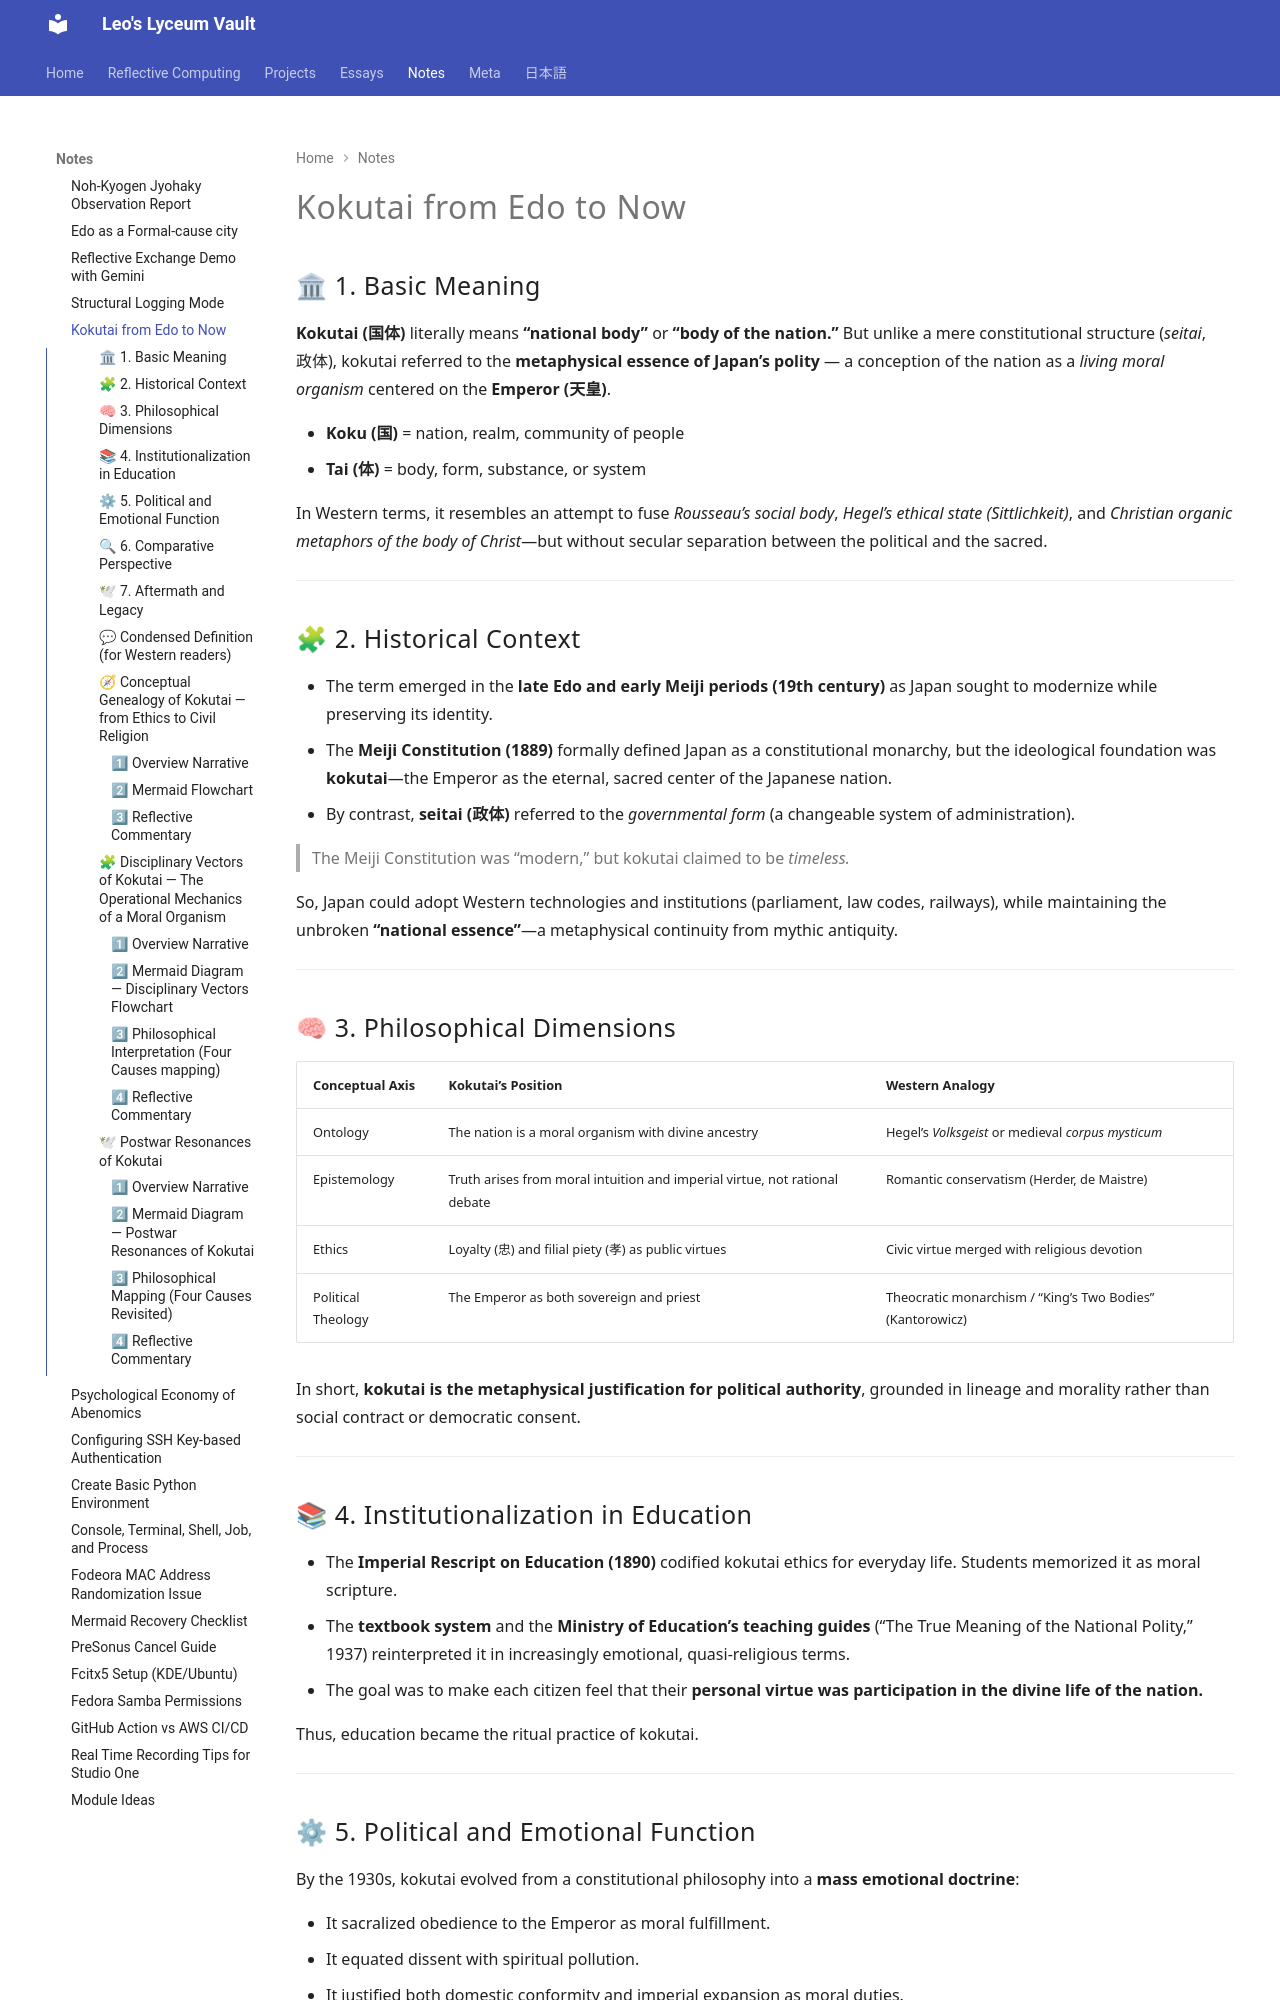

repository: leo-nakayama/leo-nakayama.github.io · page: notes/Kokutai-from-edo-to-now/index.html · generator: mkdocs

## 🏛 1. Basic Meaning

**Kokutai (国体)** literally means **“national body”** or **“body of the nation.”**
But unlike a mere constitutional structure (*seitai*, 政体), kokutai referred to the **metaphysical essence of Japan’s polity** — a conception of the nation as a *living moral organism* centered on the **Emperor (天皇)**.

* **Koku (国)** = nation, realm, community of people
* **Tai (体)** = body, form, substance, or system

In Western terms, it resembles an attempt to fuse *Rousseau’s social body*, *Hegel’s ethical state (Sittlichkeit)*, and *Christian organic metaphors of the body of Christ*—but without secular separation between the political and the sacred.

---

## 🧩 2. Historical Context

* The term emerged in the **late Edo and early Meiji periods (19th century)** as Japan sought to modernize while preserving its identity.
* The **Meiji Constitution (1889)** formally defined Japan as a constitutional monarchy, but the ideological foundation was **kokutai**—the Emperor as the eternal, sacred center of the Japanese nation.
* By contrast, **seitai (政体)** referred to the *governmental form* (a changeable system of administration).

  > The Meiji Constitution was “modern,” but kokutai claimed to be *timeless.*

So, Japan could adopt Western technologies and institutions (parliament, law codes, railways), while maintaining the unbroken **“national essence”**—a metaphysical continuity from mythic antiquity.

---

## 🧠 3. Philosophical Dimensions

| Conceptual Axis    | Kokutai’s Position                                                         | Western Analogy                                           |
| ------------------ | -------------------------------------------------------------------------- | --------------------------------------------------------- |
| Ontology           | The nation is a moral organism with divine ancestry                        | Hegel’s *Volksgeist* or medieval *corpus mysticum*        |
| Epistemology       | Truth arises from moral intuition and imperial virtue, not rational debate | Romantic conservatism (Herder, de Maistre)                |
| Ethics             | Loyalty (忠) and filial piety (孝) as public virtues                         | Civic virtue merged with religious devotion               |
| Political Theology | The Emperor as both sovereign and priest                                   | Theocratic monarchism / “King’s Two Bodies” (Kantorowicz) |

In short, **kokutai is the metaphysical justification for political authority**, grounded in lineage and morality rather than social contract or democratic consent.

---

## 📚 4. Institutionalization in Education

* The **Imperial Rescript on Education (1890)** codified kokutai ethics for everyday life.
  Students memorized it as moral scripture.
* The **textbook system** and the **Ministry of Education’s teaching guides** (“The True Meaning of the National Polity,” 1937) reinterpreted it in increasingly emotional, quasi-religious terms.
* The goal was to make each citizen feel that their **personal virtue was participation in the divine life of the nation.**

Thus, education became the ritual practice of kokutai.

---
